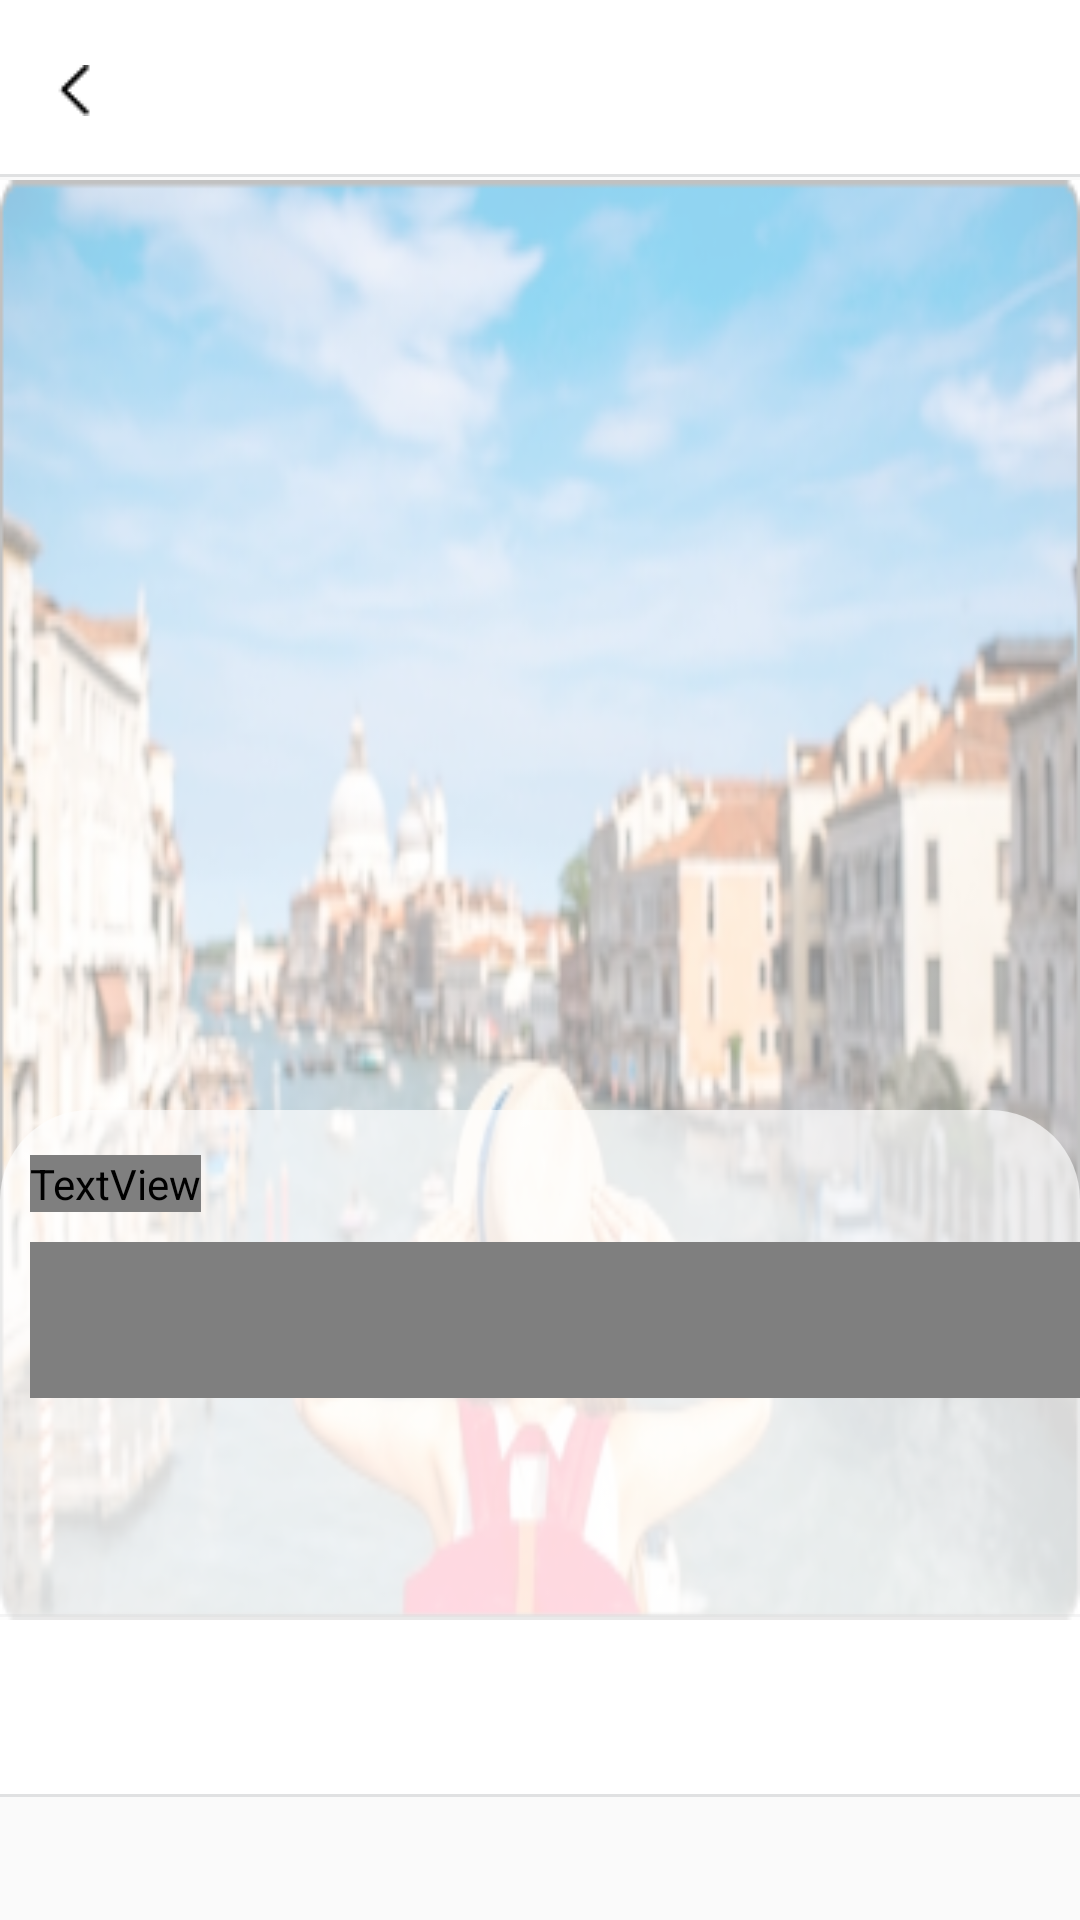

Layout XML and referenced resources for this Android screen:
<!-- AndroidManifest.xml: application theme AppTheme -->
<!-- res/layout/activity_diary2.xml -->
<LinearLayout xmlns:android="http://schemas.android.com/apk/res/android"
    xmlns:app="http://schemas.android.com/apk/res-auto"
    xmlns:tools="http://schemas.android.com/tools"
    android:id="@+id/container"
    android:layout_width="match_parent"
    android:layout_height="match_parent"
    android:orientation="vertical">

    
    <LinearLayout
        android:id="@+id/linearLayout"
        android:layout_width="match_parent"
        android:layout_height="60dp"
        android:background="@drawable/bar_background"
        android:orientation="horizontal"
        app:layout_constraintTop_toTopOf="parent"
        tools:ignore="MissingConstraints"
        >

        <ImageButton
            android:layout_width="50dp"
            android:layout_height="50dp"
            android:layout_marginTop="5dp"
            android:backgroundTint="@color/white"
            android:src="@drawable/back" />

        <ImageButton
            android:layout_width="50dp"
            android:layout_height="wrap_content"
            android:layout_marginLeft="690dp"
            android:layout_marginTop="10dp"
            android:backgroundTint="@color/white"
            android:src="@drawable/check" />

    </LinearLayout>

    <androidx.constraintlayout.widget.ConstraintLayout
        android:layout_width="match_parent"
        android:layout_height="480dp"
        android:background="@drawable/bar_background">

        <ImageView
            android:layout_width="match_parent"
            android:layout_height="match_parent"
            android:src="@drawable/basic"
            android:scaleType="fitXY"/>

        <LinearLayout
            android:layout_width="match_parent"
            android:layout_height="170dp"
            android:background="@drawable/diary_title_background"
            tools:ignore="MissingConstraints"
            app:layout_constraintBottom_toBottomOf="parent"
            app:layout_constraintRight_toRightOf="parent"
            app:layout_constraintLeft_toLeftOf="parent"
            android:orientation="vertical">

            <TextView
                android:layout_width="wrap_content"
                android:layout_height="wrap_content"
                android:layout_marginTop="15dp"
                android:layout_marginLeft="10dp"
                android:textSize="23dp"
                android:textColor="@color/black"
                android:fontFamily="@font/nanumgothic"
                android:text="달력에서 선택한 날짜 출력되는 부분"/>

            <EditText
                android:layout_width="773dp"
                android:layout_height="52dp"
                android:layout_marginLeft="10dp"
                android:layout_marginTop="10dp"
                android:fontFamily="@font/nanumgothic"
                android:hint="  다이어리의 제목을 입력해주세요."
                android:textColorHint="@color/textcolor"
                android:background="@drawable/border"
                android:textColor="@color/textcolor"
            />

            <Button
                android:layout_width="110dp"
                android:layout_height="wrap_content"
                android:layout_marginTop="10dp"
                android:background="@drawable/coverbtn"
                android:textSize="20dp"
                android:fontFamily="@font/nanumgothic"
                android:text="커버편집"
                android:layout_marginLeft="670dp"/>


        </LinearLayout>

    </androidx.constraintlayout.widget.ConstraintLayout>

    <LinearLayout
        android:layout_width="match_parent"
        android:layout_height="60dp"
        android:background="@drawable/bar_background">

        <ImageButton
            android:layout_width="60dp"
            android:layout_height="60dp"
            android:src="@drawable/plus"
            android:layout_marginLeft="730dp"
            android:backgroundTint="@color/white"/>

    </LinearLayout>

    <androidx.constraintlayout.widget.ConstraintLayout
        android:layout_width="match_parent"
        android:layout_height="580dp">


    </androidx.constraintlayout.widget.ConstraintLayout>

    <com.google.android.material.bottomnavigation.BottomNavigationView
        android:id="@+id/navigationView"
        android:layout_width="match_parent"
        android:layout_height="79dp"
        android:layout_gravity="bottom"
        android:background="@color/white"
        app:itemIconTint="@color/black"
        app:itemTextColor="@color/black"
        app:menu="@menu/bottom_nav_menu"
        app:itemIconSize="50dp"/>

</LinearLayout>
<!-- resources referenced by this layout -->
<resources>
  <color name="black">#000000</color>
  <color name="textcolor">#707070</color>
  <color name="white">#fff</color>
  <!-- drawable back: png bitmap (drawable, 322 bytes) -->
  <!-- drawable bar_background (drawable) -->
  <?xml version="1.0" encoding="utf-8"?>
  <layer-list xmlns:android="http://schemas.android.com/apk/res/android" >
  
      <item
          android:bottom="1dp"
          android:left="-2dp"
          android:right="-2dp"
          android:top="-2dp">
          <shape android:shape="rectangle" >
              <stroke
                  android:width="1dp"
                  android:color="@color/barlinecolor" />
  
              <solid android:color="@color/white" />
          </shape>
      </item>
  
  </layer-list>
  <!-- drawable basic: png bitmap (drawable, 155488 bytes) -->
  <!-- drawable border (drawable) -->
  <?xml version="1.0" encoding="utf-8"?>
  <layer-list xmlns:android="http://schemas.android.com/apk/res/android">
  
      <item>
          <shape android:shape="rectangle">
              <stroke android:width = "1dp" android:color = "#FF948B8B"/>
              <solid android:color = "#A8FFFFFF"/>
  
              <corners
                  android:bottomRightRadius="15dp"
                  android:bottomLeftRadius="15dp"
                  android:topLeftRadius="15dp"
                  android:topRightRadius="15dp"/>
          </shape>
  
      </item>
  </layer-list>
  <!-- drawable check: png bitmap (drawable, 345 bytes) -->
  <!-- drawable coverbtn (drawable) -->
  <?xml version="1.0" encoding="utf-8"?>
  <shape xmlns:android="http://schemas.android.com/apk/res/android"
      android:padding="10dp"
      android:shape="rectangle" >
      <solid android:color="@color/white" />
      <corners
          android:bottomLeftRadius="12dp"
          android:bottomRightRadius="12dp"
          android:topLeftRadius="12dp"
          android:topRightRadius="12dp" />
      <stroke
          android:width="1dp"
          android:color="@color/barlinecolor" />
  </shape>
  <!-- drawable diary_title_background (drawable) -->
  <?xml version="1.0" encoding="utf-8"?>
  <shape xmlns:android="http://schemas.android.com/apk/res/android"
  android:shape="rectangle">
  
  <solid android:color="#A8FFFFFF"/>
  <corners
      android:topLeftRadius="30dp"
      android:topRightRadius="30dp" />
  </shape>
  <!-- drawable plus: png bitmap (drawable, 237 bytes) -->
  <style name="AppTheme" parent="Theme.AppCompat.Light.NoActionBar">
          
          <item name="colorPrimary">@color/maincolor</item>
          <item name="colorPrimaryDark">@color/colorPrimaryDark</item>
          <item name="colorAccent">@color/maincolor</item>
  
          <item name="windowActionBar">false</item>
          <item name="windowNoTitle">true</item>
      </style>
  <color name="barlinecolor">#E0E1E2</color>
  <color name="maincolor">#7B82FF</color>
  <color name="colorPrimaryDark">#00574B</color>
</resources>
